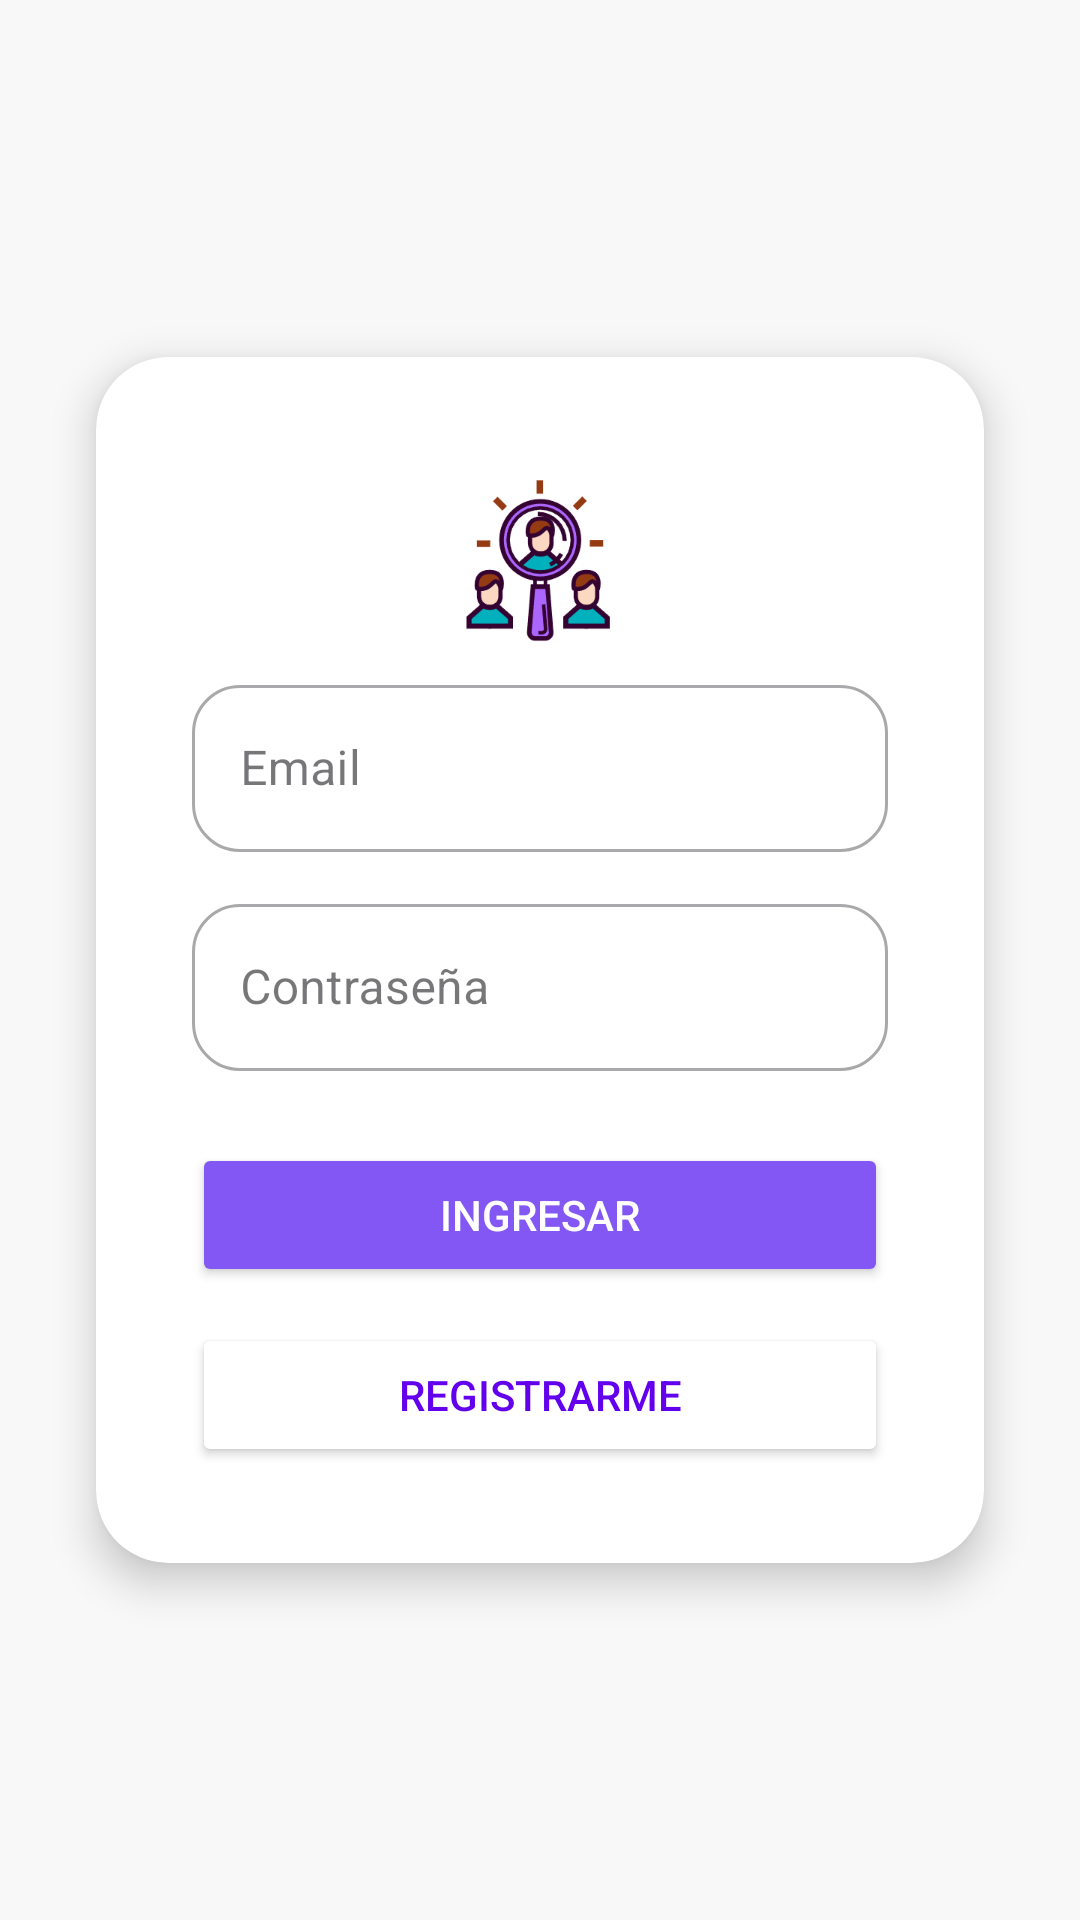

The Android layout XML behind this screen, and the referenced resources:
<!-- AndroidManifest.xml: application theme Theme.AppClienteMoviles1 -->
<!-- res/layout/fragment_login.xml -->
<?xml version="1.0" encoding="utf-8"?>
<androidx.constraintlayout.widget.ConstraintLayout xmlns:android="http://schemas.android.com/apk/res/android"
    xmlns:app="http://schemas.android.com/apk/res-auto"
    xmlns:tools="http://schemas.android.com/tools"
    android:id="@+id/frameLayout3"
    android:layout_width="match_parent"
    android:layout_height="match_parent"
    android:background="#F8F8F8"
    tools:context=".ui.fragments.LoginFragment">

    <androidx.cardview.widget.CardView
        android:id="@+id/cardLogin"
        android:layout_width="0dp"
        android:layout_height="wrap_content"
        android:layout_margin="32dp"
        android:background="@android:color/white"
        app:cardElevation="8dp"
        app:cardCornerRadius="24dp"
        app:layout_constraintTop_toTopOf="parent"
        app:layout_constraintBottom_toBottomOf="parent"
        app:layout_constraintStart_toStartOf="parent"
        app:layout_constraintEnd_toEndOf="parent">

        <LinearLayout
            android:layout_width="match_parent"
            android:layout_height="wrap_content"
            android:orientation="vertical"
            android:padding="32dp"
            android:gravity="center_horizontal">

            <ImageView
                android:id="@+id/LogoUwu"
                android:layout_width="72dp"
                android:layout_height="72dp"
                app:srcCompat="@drawable/discover_svgrepo_com" />


            <com.google.android.material.textfield.TextInputLayout
                android:layout_width="match_parent"
                android:layout_height="wrap_content"
                style="@style/Widget.MaterialComponents.TextInputLayout.OutlinedBox"
                android:layout_marginBottom="12dp"
                app:boxCornerRadiusTopStart="16dp"
                app:boxCornerRadiusTopEnd="16dp"
                app:boxCornerRadiusBottomStart="16dp"
                app:boxCornerRadiusBottomEnd="16dp">

                <com.google.android.material.textfield.TextInputEditText
                    android:id="@+id/inputEmail"
                    android:layout_width="match_parent"
                    android:layout_height="wrap_content"
                    android:hint="Email"
                    android:inputType="textEmailAddress"/>
            </com.google.android.material.textfield.TextInputLayout>

            <com.google.android.material.textfield.TextInputLayout
                android:layout_width="match_parent"
                android:layout_height="wrap_content"
                style="@style/Widget.MaterialComponents.TextInputLayout.OutlinedBox"
                android:layout_marginBottom="24dp"
                app:boxCornerRadiusTopStart="16dp"
                app:boxCornerRadiusTopEnd="16dp"
                app:boxCornerRadiusBottomStart="16dp"
                app:boxCornerRadiusBottomEnd="16dp">

                <com.google.android.material.textfield.TextInputEditText
                    android:id="@+id/inputPassword"
                    android:layout_width="match_parent"
                    android:layout_height="wrap_content"
                    android:hint="Contraseña"
                    android:inputType="textPassword"/>
            </com.google.android.material.textfield.TextInputLayout>

            <Button
                android:id="@+id/btnLogin"
                android:layout_width="match_parent"
                android:layout_height="wrap_content"
                android:layout_marginBottom="12dp"
                android:backgroundTint="#8257F4"
                android:text="Ingresar"
                android:textColor="#FFF" />

            <Button
                android:id="@+id/btnRegistrar"
                android:layout_width="match_parent"
                android:layout_height="wrap_content"
                android:text="Registrarme"
                android:textColor="#6200EE"
                android:backgroundTint="#FFF"/>
        </LinearLayout>
    </androidx.cardview.widget.CardView>

</androidx.constraintlayout.widget.ConstraintLayout>
<!-- resources referenced by this layout -->
<resources>
  <!-- drawable discover_svgrepo_com: png bitmap (drawable, 12666 bytes) -->
  <style name="Theme.AppClienteMoviles1" parent="Base.Theme.AppClienteMoviles1" />
  <style name="Base.Theme.AppClienteMoviles1" parent="Theme.Material3.DayNight.NoActionBar">
          
          
      </style>
</resources>
